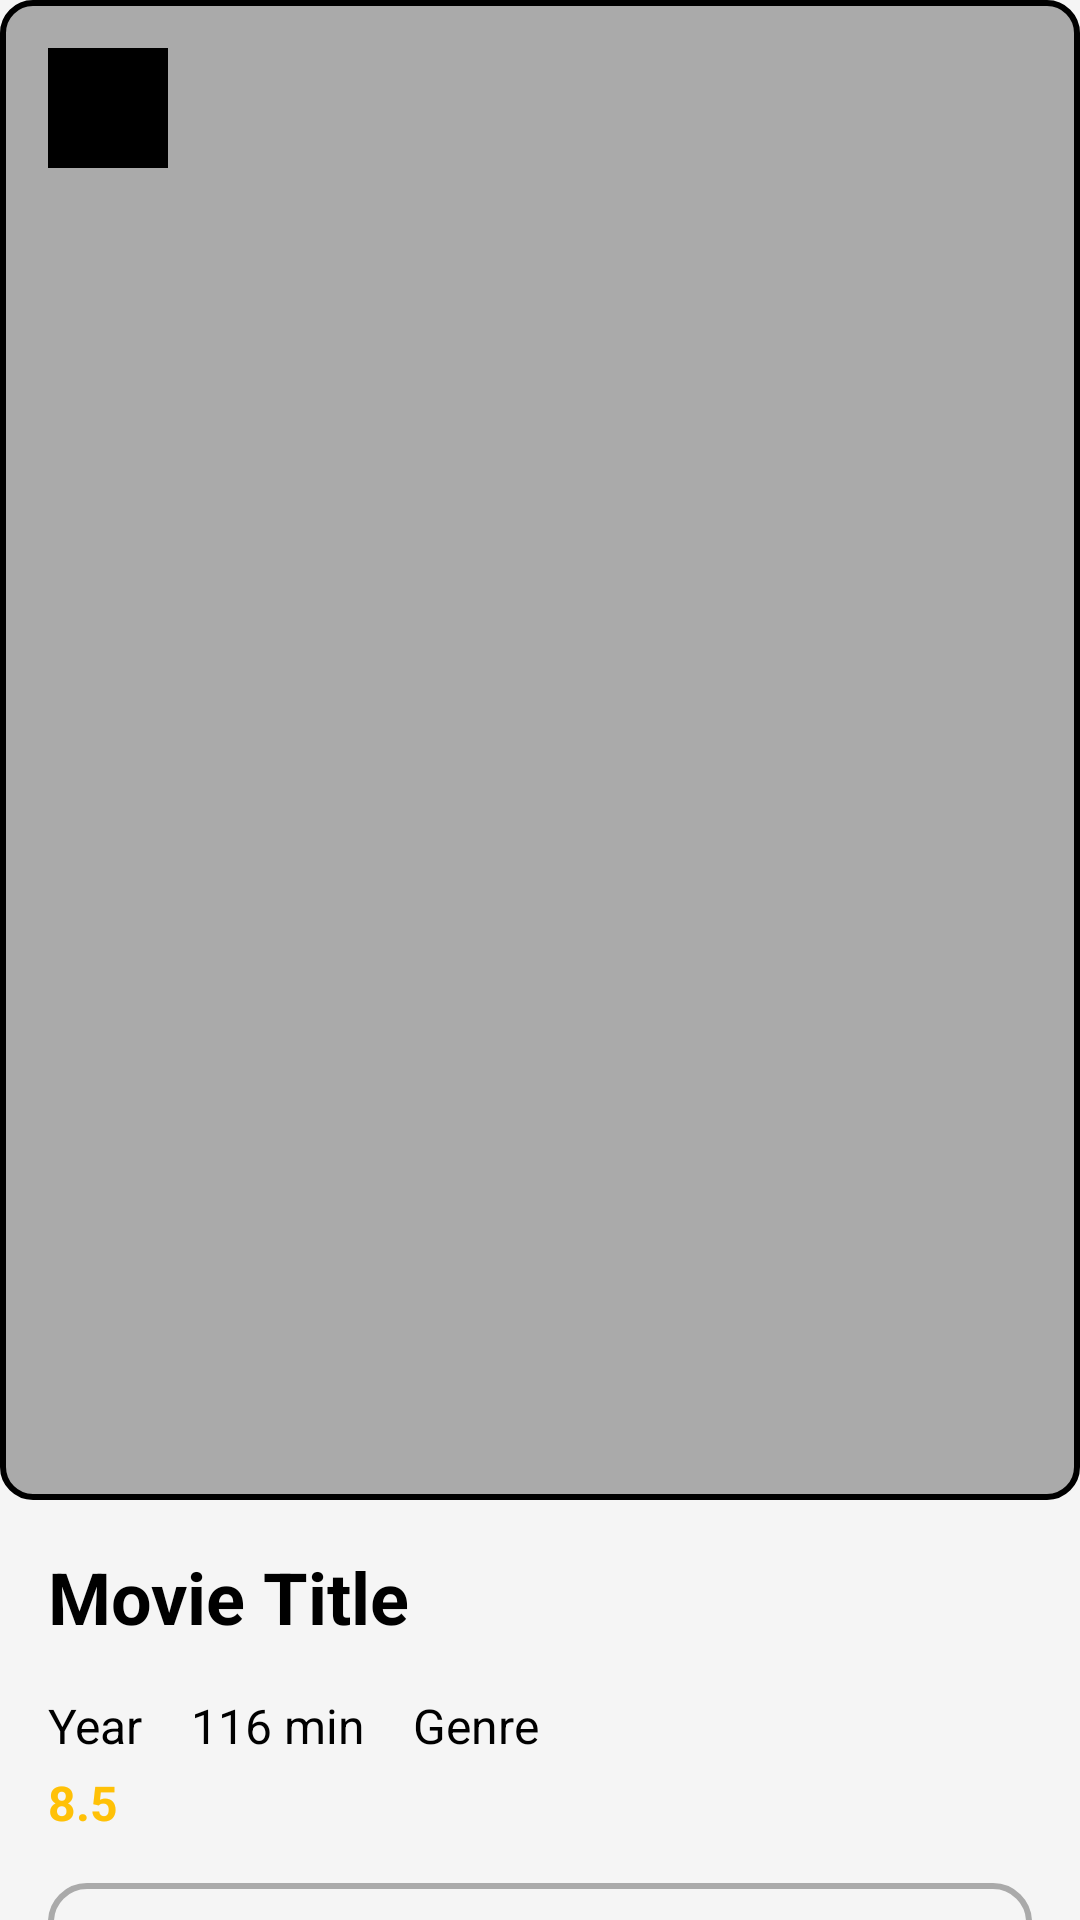

This screen was rendered from an Android layout file. Write that file and the resources it references.
<!-- AndroidManifest.xml: application theme Theme.MovieSearchApp -->
<!-- res/layout/activity_favorite_details.xml -->
<?xml version="1.0" encoding="utf-8"?>
<androidx.core.widget.NestedScrollView
    xmlns:android="http://schemas.android.com/apk/res/android"
    xmlns:app="http://schemas.android.com/apk/res-auto"
    android:layout_width="match_parent"
    android:layout_height="match_parent"
    android:background="@color/card_background"
    android:fitsSystemWindows="true"
    android:fillViewport="true">

    <LinearLayout
        android:layout_width="match_parent"
        android:layout_height="wrap_content"
        android:orientation="vertical">

        
        <FrameLayout
            android:layout_width="match_parent"
            android:layout_height="500dp">

            <ImageView
                android:id="@+id/detailPoster"
                android:layout_width="match_parent"
                android:layout_height="match_parent"
                android:scaleType="centerCrop"
                android:contentDescription="@string/movie_poster"
                android:background="@drawable/rounded_image_placeholder" />

            <androidx.appcompat.widget.Toolbar
                android:layout_width="match_parent"
                android:layout_height="wrap_content"
                android:minHeight="56dp"
                android:background="@android:color/transparent"
                android:title="@string/favorites_details"
                android:titleTextColor="@android:color/white"
                android:padding="16dp" />

            <ImageButton
                android:id="@+id/backButton"
                android:layout_width="40dp"
                android:layout_height="40dp"
                android:layout_margin="16dp"
                android:background="@android:color/black"
                android:src="@drawable/ic_arrow_back"
                android:contentDescription="@string/go_back"
                android:layout_gravity="top|start"
                app:tint="@android:color/white" />
        </FrameLayout>

        
        <TextView
            android:id="@+id/detailTitle"
            android:layout_width="match_parent"
            android:layout_height="wrap_content"
            android:layout_margin="16dp"
            android:text="@string/movie_title"
            android:textSize="24sp"
            android:textStyle="bold"
            android:textColor="@color/text_title" />

        
        <LinearLayout
            android:layout_width="match_parent"
            android:layout_height="wrap_content"
            android:orientation="horizontal"
            android:layout_marginHorizontal="16dp">

            <TextView
                android:id="@+id/detailYear"
                android:layout_width="wrap_content"
                android:layout_height="wrap_content"
                android:text="@string/year"
                android:textColor="@color/text_title"
                android:textSize="16sp" />

            <TextView
                android:id="@+id/detailRuntime"
                android:layout_width="wrap_content"
                android:layout_height="wrap_content"
                android:layout_marginStart="16dp"
                android:text="@string/_116_min"
                android:textColor="@color/text_title"
                android:textSize="16sp" />

            <TextView
                android:id="@+id/detailGenre"
                android:layout_width="wrap_content"
                android:layout_height="wrap_content"
                android:layout_marginStart="16dp"
                android:text="@string/genre"
                android:textColor="@color/text_title"
                android:textSize="16sp" />
        </LinearLayout>

        
        <TextView
            android:id="@+id/rating"
            android:layout_width="wrap_content"
            android:layout_height="wrap_content"
            android:layout_marginStart="16dp"
            android:layout_marginTop="4dp"
            android:text="@string/_8_5"
            android:textColor="#FFC107"
            android:textSize="16sp"
            android:textStyle="bold" />

        
        <EditText
            android:id="@+id/detailDescription"
            android:layout_width="match_parent"
            android:layout_height="wrap_content"
            android:layout_margin="16dp"
            android:background="@drawable/rounded_edit_text"
            android:hint="@string/movie_description_goes_here"
            android:inputType="textMultiLine"
            android:maxLines="6"
            android:padding="12dp"
            android:textColor="@color/text_title"
            android:textSize="16sp" />

        
        <LinearLayout
            android:layout_width="match_parent"
            android:layout_height="wrap_content"
            android:layout_marginBottom="24dp"
            android:gravity="center"
            android:orientation="horizontal">

            <Button
                android:id="@+id/updateButton"
                android:layout_width="wrap_content"
                android:layout_height="50dp"
                android:layout_marginEnd="8dp"
                android:background="@drawable/rounded_button"
                android:text="@string/update"
                android:textColor="@android:color/white" />

            <Button
                android:id="@+id/deleteButton"
                android:layout_width="wrap_content"
                android:layout_height="50dp"
                android:layout_marginStart="8dp"
                android:background="@drawable/rounded_button"
                android:text="@string/delete"
                android:textColor="@android:color/white" />
        </LinearLayout>
    </LinearLayout>
</androidx.core.widget.NestedScrollView>
<!-- resources referenced by this layout -->
<resources>
  <color name="card_background">#F5F5F5</color>
  <color name="text_title">#000000</color>
  <!-- drawable rounded_button (drawable) -->
  <?xml version="1.0" encoding="utf-8"?>
  <shape xmlns:android="http://schemas.android.com/apk/res/android"
      android:shape="rectangle">
  
      
      <corners android:radius="25dp"/>
  
      
      <solid android:color="@color/purple_500"/>
  
      
      <padding android:left="10dp" android:right="10dp" android:top="5dp" android:bottom="5dp"/>
  </shape>
  <!-- drawable rounded_edit_text (drawable) -->
  <?xml version="1.0" encoding="utf-8"?>
  <shape xmlns:android="http://schemas.android.com/apk/res/android"
      android:shape="rectangle">
  
      
      <corners android:radius="12dp"/>
  
      
  
      
      <stroke android:width="2dp" android:color="@android:color/darker_gray"/>
  </shape>
  <!-- drawable rounded_image_placeholder (drawable) -->
  <?xml version="1.0" encoding="utf-8"?>
  <shape xmlns:android="http://schemas.android.com/apk/res/android"
      android:shape="rectangle">
  
      
      <corners android:radius="10dp" />
  
      
      <solid android:color="@android:color/darker_gray" />
  
      
      <stroke android:width="2dp" android:color="@android:color/black" />
  </shape>
  <string name="_116_min">116 min</string>
  <string name="_8_5">8.5</string>
  <string name="delete">Delete</string>
  <string name="favorites_details">Favorites Details</string>
  <string name="genre">Genre</string>
  <string name="go_back">Go Back</string>
  <string name="movie_description_goes_here">Movie description goes here</string>
  <string name="movie_poster">Movie Poster</string>
  <string name="movie_title">Movie Title</string>
  <string name="update">Update</string>
  <string name="year">Year</string>
  <style name="Theme.MovieSearchApp" parent="Theme.AppCompat.DayNight.NoActionBar">
          
          <item name="android:windowLightStatusBar">false</item>
      </style>
  <color name="purple_500">#6200EE</color>
</resources>
